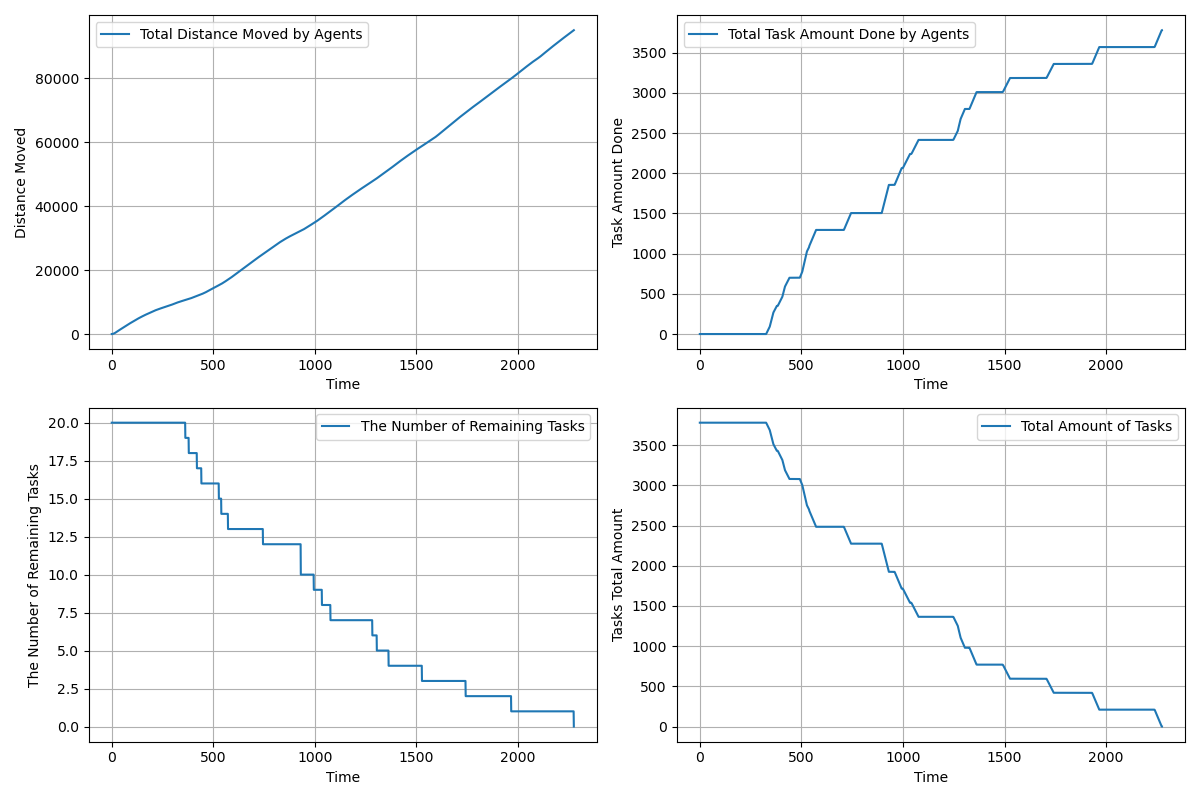

Values plotted in this chart, from the file beside it:
time, agents_total_distance_moved, agents_total_task_amount_done, completed_tasks, remaining_tasks, tasks_total_amount_left
1.0, 2.25, 0.0, 0, 20, 3780
2.0, 6.75, 0.0, 0, 20, 3780
3.0, 13.5, 0.0, 0, 20, 3780
4.0, 22.5, 0.0, 0, 20, 3780
5.0, 33.75, 0.0, 0, 20, 3780
6.0, 47.25, 0.0, 0, 20, 3780
7.0, 63, 0.0, 0, 20, 3780
8.0, 81, 0.0, 0, 20, 3780
9.0, 101.2, 0.0, 0, 20, 3780
10.0, 123.8, 0.0, 0, 20, 3780
11.0, 148.5, 0.0, 0, 20, 3780
12.0, 175.5, 0.0, 0, 20, 3780
13.0, 204.8, 0.0, 0, 20, 3780
14.0, 236.2, 0.0, 0, 20, 3780
15.0, 270.0, 0.0, 0, 20, 3780
16.0, 306, 0.0, 0, 20, 3780
17.0, 344.2, 0.0, 0, 20, 3780
18.0, 383.9, 0.0, 0, 20, 3780
19.0, 425.6, 0.0, 0, 20, 3780
20.0, 469.5, 0.0, 0, 20, 3780
21.0, 512.5, 0.0, 0, 20, 3780
22.0, 555.5, 0.0, 0, 20, 3780
23.0, 598.5, 0.0, 0, 20, 3780
24.0, 641.5, 0.0, 0, 20, 3780
25.0, 684.5, 0.0, 0, 20, 3780
26.0, 727.5, 0.0, 0, 20, 3780
27.0, 770.4, 0.0, 0, 20, 3780
28.0, 813.3, 0.0, 0, 20, 3780
29.0, 855.3, 0.0, 0, 20, 3780
30.0, 897.3, 0.0, 0, 20, 3780
31.0, 939.3, 0.0, 0, 20, 3780
32.0, 981.2, 0.0, 0, 20, 3780
33.0, 1023, 0.0, 0, 20, 3780
34.0, 1065, 0.0, 0, 20, 3780
35.0, 1106, 0.0, 0, 20, 3780
36.0, 1147, 0.0, 0, 20, 3780
37.0, 1188, 0.0, 0, 20, 3780
38.0, 1229, 0.0, 0, 20, 3780
39.0, 1270, 0.0, 0, 20, 3780
40.0, 1311, 0.0, 0, 20, 3780
41.0, 1352, 0.0, 0, 20, 3780
42.0, 1393, 0.0, 0, 20, 3780
43.0, 1434, 0.0, 0, 20, 3780
44.0, 1475, 0.0, 0, 20, 3780
45.0, 1516, 0.0, 0, 20, 3780
46.0, 1557, 0.0, 0, 20, 3780
47.0, 1598, 0.0, 0, 20, 3780
48.0, 1639, 0.0, 0, 20, 3780
49.0, 1680, 0.0, 0, 20, 3780
50.0, 1721, 0.0, 0, 20, 3780
51.0, 1762, 0.0, 0, 20, 3780
52.0, 1803, 0.0, 0, 20, 3780
53.0, 1844, 0.0, 0, 20, 3780
54.0, 1885, 0.0, 0, 20, 3780
55.0, 1926, 0.0, 0, 20, 3780
56.0, 1967, 0.0, 0, 20, 3780
57.0, 2008, 0.0, 0, 20, 3780
58.0, 2049, 0.0, 0, 20, 3780
59.0, 2090, 0.0, 0, 20, 3780
60.0, 2131, 0.0, 0, 20, 3780
... 2,214 more rows
